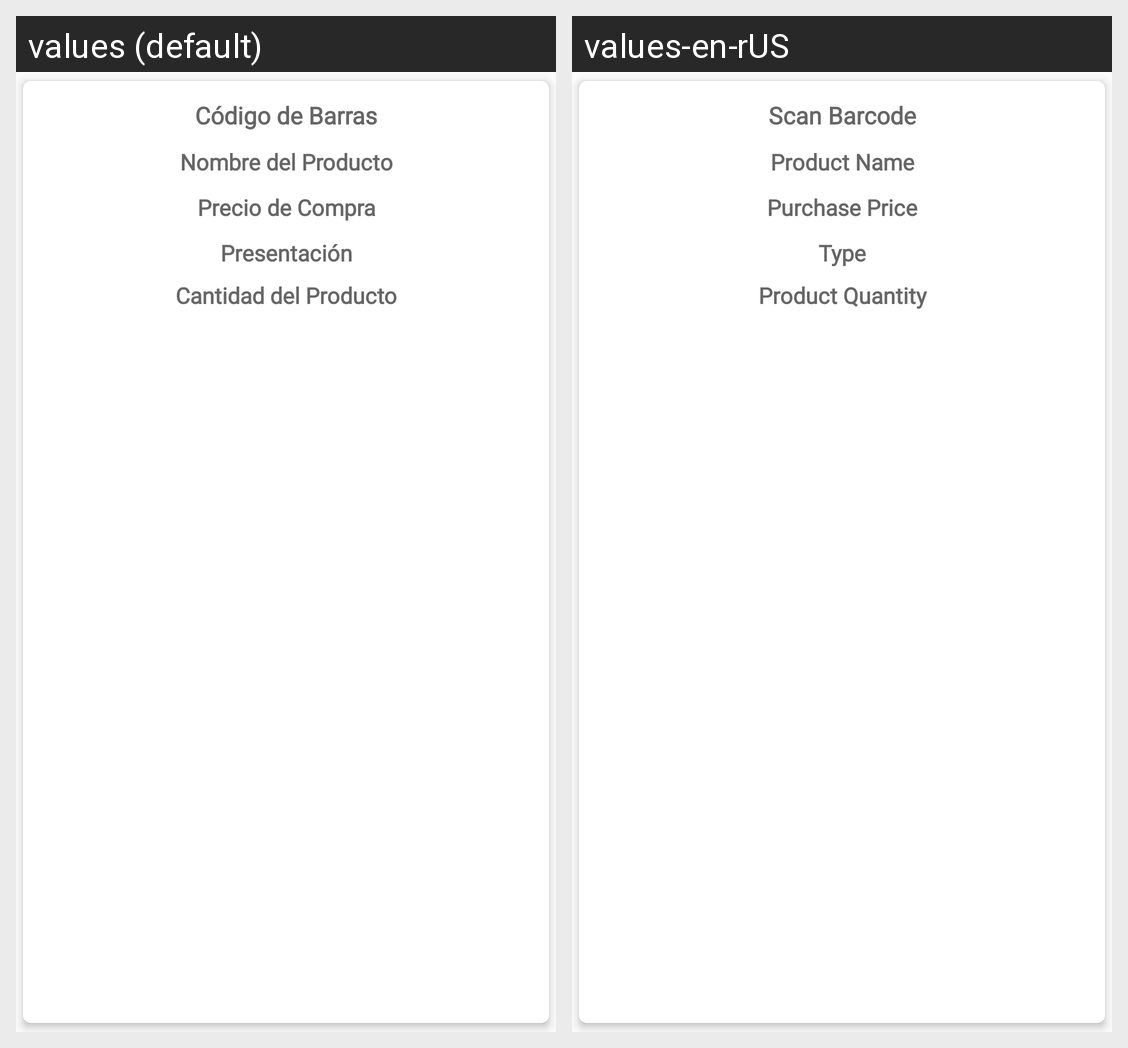

For this localized Android screen grid, give each drawn string resource with its value in every locale shown.
Android screen res/layout/list_product.xml rendered under 2 locales, left to right: values (default), values-en-rUS. Device: Nexus 5 (rendered at 1080×1920; each locale shown at half size, 540×960, under a caption strip naming it); theme Theme.ScanBarApp.
Strings drawn on this screen, with the default value and each locale's value (text and hints the layout hard-codes, and strings that could not be matched under every locale, appear in the picture but are not listed):

escanear_c_digo_de_barras
  values: Código de Barras
  values-en-rUS: Scan Barcode

nombre_del_producto
  values: Nombre del Producto
  values-en-rUS: Product Name

precio_de_compra
  values: Precio de Compra
  values-en-rUS: Purchase Price

presentaci_n
  values: Presentación
  values-en-rUS: Type

cantidad_del_producto
  values: Cantidad del Producto
  values-en-rUS: Product Quantity
